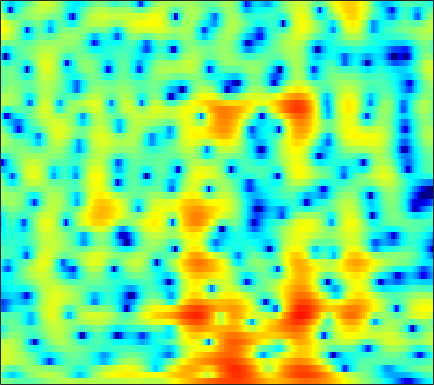

The data file committed next to this chart (first rows):
0.29546, 0.10323, -0.1683, -0.45142, -0.66621, -0.94733, -1.2181, -1.3926, -1.613, -1.7882, -1.9055, -1.9481, -1.9366, -1.8425, -1.7172, -1.4834, -1.1991, -0.95758, -0.60335, -0.2329, 0.13932, 0.41025, 0.75131, 1.0618
-2.494, -3.338, -4.663, -6.109, -7.097, -7.865, -7.608, -6.833, -5.464, -4.073, -2.822, -2, -1.053, -0.2481, 0.2679, 0.8528, 1.336, 1.639, 1.972, 2.228, 2.407, 2.491, 2.535, 2.495
1.152, 0.5443, -0.3164, -1.134, -1.631, -2.014, -2.008, -1.772, -1.253, -0.6536, -0.0874, 0.2781, 0.6679, 0.94, 1.067, 1.144, 1.114, 1.039, 0.8871, 0.6964, 0.4952, 0.3541, 0.1918, 0.07095
3.871, 3.716, 3.492, 3.258, 3.082, 2.851, 2.615, 2.441, 2.205, 1.944, 1.636, 1.36, 0.9095, 0.3488, -0.1631, -1.001, -2.058, -3.041, -4.658, -6.77, -9.567, -12.2, -15.32, -14.01
3.496, 3.521, 3.488, 3.379, 3.256, 3.03, 2.728, 2.458, 2.043, 1.568, 1.033, 0.5945, -0.0368, -0.7157, -1.259, -2.032, -2.858, -3.512, -4.415, -5.314, -6.137, -6.603, -6.878, -6.64
3.065, 3.183, 3.239, 3.172, 3.045, 2.765, 2.349, 1.949, 1.292, 0.4935, -0.4402, -1.217, -2.321, -3.411, -4.137, -4.844, -5.131, -5.075, -4.73, -4.214, -3.636, -3.185, -2.61, -2.059
2.071, 2.262, 2.447, 2.518, 2.492, 2.33, 1.998, 1.615, 0.8972, -0.09533, -1.428, -2.72, -4.989, -8.245, -11.95, -21.31, -17.59, -11.78, -7.445, -4.715, -2.811, -1.706, -0.5376, 0.3544
-2.973, -2.109, -1.089, -0.3329, 0.06261, 0.3815, 0.4692, 0.3961, 0.1202, -0.329, -0.9221, -1.438, -2.16, -2.825, -3.205, -3.421, -3.232, -2.826, -2.047, -1.145, -0.2422, 0.3833, 1.103, 1.682
-6.571, -4.913, -3.311, -2.184, -1.592, -1.104, -0.9047, -0.9126, -1.084, -1.393, -1.777, -2.071, -2.401, -2.573, -2.553, -2.301, -1.815, -1.338, -0.622, 0.1294, 0.8664, 1.374, 1.946, 2.366
-2.103, -1.838, -1.51, -1.232, -1.084, -1.032, -1.186, -1.444, -2.003, -2.884, -4.137, -5.337, -7.238, -8.928, -9.144, -7.519, -5.032, -3.253, -1.266, 0.3145, 1.547, 2.261, 2.943, 3.355
-2.292, -2.437, -2.472, -2.365, -2.246, -2.11, -2.056, -2.133, -2.459, -3.12, -4.144, -5.17, -6.852, -8.375, -8.556, -6.803, -4.156, -2.267, -0.1263, 1.583, 2.863, 3.551, 4.156, 4.414
-12.12, -13.38, -12.27, -9.9, -8.332, -6.75, -5.668, -5.155, -4.768, -4.601, -4.527, -4.46, -4.239, -3.78, -3.253, -2.287, -1.107, -0.1692, 1.043, 2.166, 3.107, 3.659, 4.16, 4.397
-13.68, -14.28, -13.37, -11.61, -10.33, -8.983, -8.219, -8.02, -8.157, -8.613, -9.276, -9.647, -9.457, -8.197, -6.76, -4.685, -2.729, -1.389, 0.1848, 1.476, 2.506, 3.134, 3.768, 4.152
-8.826, -8.614, -8.234, -7.837, -7.59, -7.405, -7.519, -7.823, -8.638, -10.15, -12.74, -15.68, -18.72, -13.99, -10.18, -6.399, -3.618, -1.991, -0.2267, 1.173, 2.255, 2.889, 3.525, 3.94
-7.267, -6.806, -6.301, -5.875, -5.634, -5.414, -5.301, -5.261, -5.305, -5.441, -5.5, -5.422, -5.032, -4.255, -3.458, -2.251, -1.005, -0.1221, 0.9066, 1.758, 2.447, 2.837, 3.188, 3.382
-5.95, -5.643, -5.276, -4.932, -4.65, -4.253, -3.809, -3.487, -3.054, -2.582, -2.084, -1.689, -1.117, -0.5014, -0.01811, 0.6279, 1.241, 1.663, 2.154, 2.516, 2.73, 2.794, 2.747, 2.549
-5.654, -5.899, -6.064, -5.944, -5.633, -4.94, -4.07, -3.385, -2.468, -1.569, -0.7448, -0.1653, 0.5586, 1.229, 1.689, 2.238, 2.689, 2.941, 3.169, 3.244, 3.121, 2.898, 2.429, 1.735
-7.119, -9.204, -12.54, -14.13, -12.23, -8.807, -6.121, -4.559, -2.89, -1.593, -0.5526, 0.1496, 0.9997, 1.787, 2.333, 2.985, 3.54, 3.851, 4.078, 4.09, 3.838, 3.446, 2.613, 1.381
-4.633, -6.235, -8.284, -9.143, -8.448, -6.672, -5.045, -4.086, -3.158, -2.602, -2.186, -1.837, -1.158, -0.1812, 0.7007, 1.917, 2.995, 3.677, 4.331, 4.643, 4.614, 4.336, 3.592, 2.388
-1.791, -2.145, -2.59, -2.894, -3.04, -3.2, -3.432, -3.744, -4.609, -6.148, -8.729, -11.72, -14.19, -9.218, -5.627, -2.143, 0.2904, 1.629, 2.944, 3.778, 4.189, 4.253, 4.047, 3.514
-2.676, -2.603, -2.617, -2.69, -2.813, -3.076, -3.479, -3.927, -4.749, -5.809, -7.106, -7.919, -8.03, -6.598, -4.962, -2.775, -0.8648, 0.3196, 1.552, 2.466, 3.062, 3.327, 3.457, 3.359
-4.51, -4.144, -3.769, -3.567, -3.497, -3.502, -3.621, -3.765, -3.936, -4.101, -4.135, -4.004, -3.607, -2.923, -2.25, -1.25, -0.2365, 0.5038, 1.38, 2.075, 2.601, 2.868, 3.049, 3.062
-5.835, -5.26, -4.622, -4.213, -4.029, -3.942, -4.016, -4.121, -4.285, -4.395, -4.266, -3.997, -3.379, -2.515, -1.776, -0.7181, 0.3094, 1.004, 1.829, 2.474, 2.931, 3.145, 3.256, 3.186
-6.632, -5.706, -4.779, -4.134, -3.9, -3.937, -4.366, -4.982, -6.217, -7.643, -8.689, -8.469, -6.696, -4.359, -2.697, -0.8034, 0.7644, 1.725, 2.724, 3.47, 3.93, 4.1, 4.101, 3.815
-7.961, -6.23, -4.554, -3.483, -3.064, -3.007, -3.534, -4.413, -6.315, -9.465, -13.73, -13.83, -8.983, -4.974, -2.754, -0.4652, 1.231, 2.268, 3.333, 4.086, 4.56, 4.718, 4.654, 4.235
-7.014, -5.357, -3.697, -2.58, -2.067, -1.753, -1.839, -2.07, -2.576, -3.151, -3.489, -3.511, -3.083, -2.305, -1.608, -0.5969, 0.4148, 1.124, 2.025, 2.763, 3.315, 3.575, 3.667, 3.47
-2.773, -2.029, -1.201, -0.6007, -0.2961, -0.0886, -0.09587, -0.225, -0.5571, -0.9819, -1.526, -1.956, -2.554, -3.1, -3.363, -3.418, -2.85, -2.096, -0.8775, 0.366, 1.393, 1.986, 2.518, 2.748
0.4856, 0.7362, 1.021, 1.198, 1.264, 1.241, 1.095, 0.8591, 0.4146, -0.2542, -1.198, -2.148, -3.924, -6.603, -9.641, -15.98, -14.03, -9.041, -4.749, -2.007, -0.1246, 0.8735, 1.806, 2.336
1.455, 1.401, 1.304, 1.19, 1.088, 0.9305, 0.7439, 0.5701, 0.2826, -0.1749, -0.7998, -1.456, -2.576, -3.984, -5.093, -6.117, -5.763, -4.707, -2.948, -1.355, -0.1061, 0.6054, 1.281, 1.669
0.878, 0.486, -0.07404, -0.593, -0.9231, -1.179, -1.213, -1.069, -0.7944, -0.4924, -0.2712, -0.1821, -0.1582, -0.2158, -0.2737, -0.2556, -0.1533, 0.03097, 0.3027, 0.5935, 0.8045, 0.9002, 0.9226, 0.8776
-0.2419, -1.172, -2.669, -4.47, -5.856, -7.08, -6.495, -5.111, -3.04, -1.189, 0.2207, 1.054, 1.862, 2.408, 2.674, 2.859, 2.878, 2.782, 2.522, 2.068, 1.445, 0.8691, 0.03257, -0.7492
-2.175, -3.322, -5.125, -7.573, -10.26, -14.72, -12.26, -7.993, -3.884, -1.01, 1.038, 2.196, 3.322, 4.071, 4.42, 4.603, 4.516, 4.234, 3.588, 2.542, 1.024, -0.5194, -3.288, -7.093
-8.083, -8.665, -8.207, -7.266, -6.572, -5.539, -4.194, -3.012, -1.343, 0.2476, 1.616, 2.455, 3.334, 3.928, 4.205, 4.33, 4.188, 3.887, 3.223, 2.2, 0.7634, -0.6332, -2.996, -5.704
-17.59, -17.12, -11.3, -7.679, -5.827, -3.966, -2.474, -1.524, -0.3749, 0.5902, 1.431, 1.929, 2.47, 2.831, 2.983, 3.056, 2.941, 2.767, 2.373, 1.851, 1.181, 0.6137, -0.163, -0.8787
-4.398, -4.527, -4.146, -3.425, -2.771, -1.914, -1.148, -0.6266, -0.01562, 0.4747, 0.8541, 1.077, 1.27, 1.364, 1.372, 1.324, 1.24, 1.165, 1.062, 0.9624, 0.8665, 0.789, 0.6831, 0.5576
0.08226, -0.1121, -0.2639, -0.3042, -0.2764, -0.1947, -0.08996, -0.01221, 0.05348, 0.1056, 0.06156, -0.008409, -0.2139, -0.5177, -0.7842, -1.179, -1.462, -1.567, -1.421, -1.033, -0.4616, -0.003586, 0.5519, 1.007
2.287, 1.935, 1.439, 0.9628, 0.5962, 0.1373, -0.2576, -0.5203, -0.8118, -1.056, -1.289, -1.552, -2.037, -2.83, -3.683, -5.23, -7.171, -8.298, -7.888, -5.518, -3.021, -1.452, 0.1822, 1.371
2.488, 1.862, 0.9284, -0.1255, -0.961, -2.122, -3.249, -3.949, -4.471, -4.561, -4.282, -4.072, -3.978, -4.331, -5.045, -6.713, -9.626, -12.18, -11.4, -6.862, -3.235, -1.231, 0.7667, 2.165
0.5789, -0.4079, -1.845, -3.464, -4.847, -7.094, -10.26, -13.44, -17.35, -13.76, -9.69, -7.516, -5.633, -4.462, -3.939, -3.537, -3.244, -2.909, -2.202, -1.101, 0.1431, 1.061, 2.15, 3.008
-2.667, -4.253, -6.222, -7.672, -8.516, -9.53, -10.88, -11.95, -12.43, -11.01, -8.494, -6.716, -4.837, -3.374, -2.433, -1.458, -0.5984, -0.009849, 0.7168, 1.437, 2.082, 2.508, 2.976, 3.304
-5.261, -8.984, -17.51, -19.58, -13.41, -9.627, -7.675, -6.801, -5.853, -4.966, -4.111, -3.394, -2.504, -1.561, -0.8809, 0.02171, 0.918, 1.51, 2.255, 2.81, 3.189, 3.333, 3.326, 3.121
-0.7675, -2.251, -3.958, -4.531, -4.191, -3.29, -2.454, -2.009, -1.71, -1.604, -1.756, -1.954, -2.066, -1.855, -1.389, -0.26, 1.007, 1.95, 2.968, 3.646, 3.955, 3.909, 3.438, 2.445
2.547, 2.216, 1.828, 1.516, 1.381, 1.235, 1.018, 0.7714, 0.1672, -0.879, -2.481, -4.329, -8.115, -13.24, -11.13, -5.559, -1.77, 0.1749, 1.931, 3.023, 3.481, 3.449, 2.89, 1.656
1.536, 1.687, 1.786, 1.784, 1.711, 1.506, 1.158, 0.7658, 0.06477, -0.9538, -2.318, -3.561, -5.377, -6.506, -6.088, -4.118, -1.97, -0.6162, 0.8067, 1.738, 2.211, 2.285, 2.025, 1.407
-0.8, -0.2382, 0.2928, 0.6213, 0.7206, 0.697, 0.5155, 0.2706, -0.1684, -0.6656, -1.206, -1.58, -1.891, -1.94, -1.706, -1.161, -0.4223, 0.182, 0.8997, 1.445, 1.787, 1.884, 1.796, 1.479
-2.22, -1.406, -0.6523, -0.2013, -0.02224, 0.02666, -0.1157, -0.3145, -0.6894, -1.107, -1.477, -1.664, -1.735, -1.512, -1.196, -0.6162, 0.08978, 0.6187, 1.258, 1.769, 2.098, 2.212, 2.181, 1.933
-1.661, -1.137, -0.6341, -0.363, -0.2834, -0.3628, -0.668, -1.044, -1.74, -2.683, -3.718, -4.364, -4.714, -4.132, -3.231, -1.724, -0.284, 0.652, 1.686, 2.437, 2.899, 3.064, 3.049, 2.775
-1.04, -1.01, -0.9548, -0.8902, -0.8748, -0.9522, -1.239, -1.685, -2.708, -4.438, -7.397, -11.33, -23.75, -12.8, -7.385, -3.226, -0.518, 0.9663, 2.394, 3.354, 3.92, 4.108, 4.055, 3.668
-3.398, -4.122, -4.651, -4.421, -3.936, -3.165, -2.592, -2.426, -2.594, -3.161, -4.045, -4.721, -5.044, -4.118, -2.842, -0.9284, 0.791, 1.867, 2.979, 3.756, 4.21, 4.342, 4.231, 3.781
-8.436, -12.65, -23, -14.14, -9.654, -6.208, -4.206, -3.246, -2.432, -1.977, -1.681, -1.463, -1.105, -0.5812, -0.06458, 0.7316, 1.533, 2.072, 2.713, 3.181, 3.458, 3.529, 3.439, 3.111
-4.718, -5.943, -6.937, -6.526, -5.614, -4.27, -3.151, -2.507, -1.883, -1.475, -1.178, -0.9723, -0.6569, -0.2759, 0.06149, 0.5265, 1.011, 1.363, 1.77, 2.079, 2.276, 2.344, 2.336, 2.223
0.3621, -0.008723, -0.4006, -0.6317, -0.7003, -0.7476, -0.8045, -0.8999, -1.115, -1.397, -1.693, -1.864, -1.901, -1.687, -1.391, -0.8768, -0.3305, 0.0517, 0.4237, 0.6795, 0.8208, 0.8745, 0.9037, 0.9403
4.035, 3.748, 3.322, 2.836, 2.435, 1.826, 1.075, 0.3763, -0.7879, -2.262, -4.025, -5.375, -6.561, -6.15, -5.047, -3.402, -2.132, -1.51, -1.057, -1.012, -1.263, -1.536, -1.813, -1.788
5.99, 5.629, 5.058, 4.408, 3.853, 3.026, 2.026, 1.117, -0.4165, -2.577, -5.811, -9.561, -17.34, -12.43, -8.003, -4.621, -2.778, -2.09, -1.915, -2.625, -4.31, -6.348, -9.919, -10.8
5.59, 5.012, 4.177, 3.34, 2.759, 2.035, 1.369, 0.8689, 0.1187, -0.743, -1.691, -2.318, -2.784, -2.595, -2.109, -1.306, -0.7118, -0.5203, -0.7634, -1.619, -3.207, -4.888, -7.338, -7.982
3.221, 2.05, 0.352, -1.237, -2.061, -2.411, -2.061, -1.628, -1.075, -0.6161, -0.2528, -0.0155, 0.2968, 0.6501, 0.9425, 1.302, 1.56, 1.639, 1.557, 1.263, 0.7923, 0.3762, -0.1179, -0.4269
0.09465, -1.966, -5.751, -11.89, -20.75, -14.45, -8.43, -5.957, -3.795, -2.368, -1.326, -0.6971, 0.04573, 0.7193, 1.187, 1.735, 2.198, 2.464, 2.716, 2.811, 2.766, 2.651, 2.407, 2.082
-1.096, -2.698, -4.968, -7.119, -8.154, -8.182, -7.101, -6.136, -4.996, -4.114, -3.394, -2.863, -2.065, -1.153, -0.4141, 0.5945, 1.517, 2.12, 2.754, 3.184, 3.406, 3.443, 3.315, 2.991
